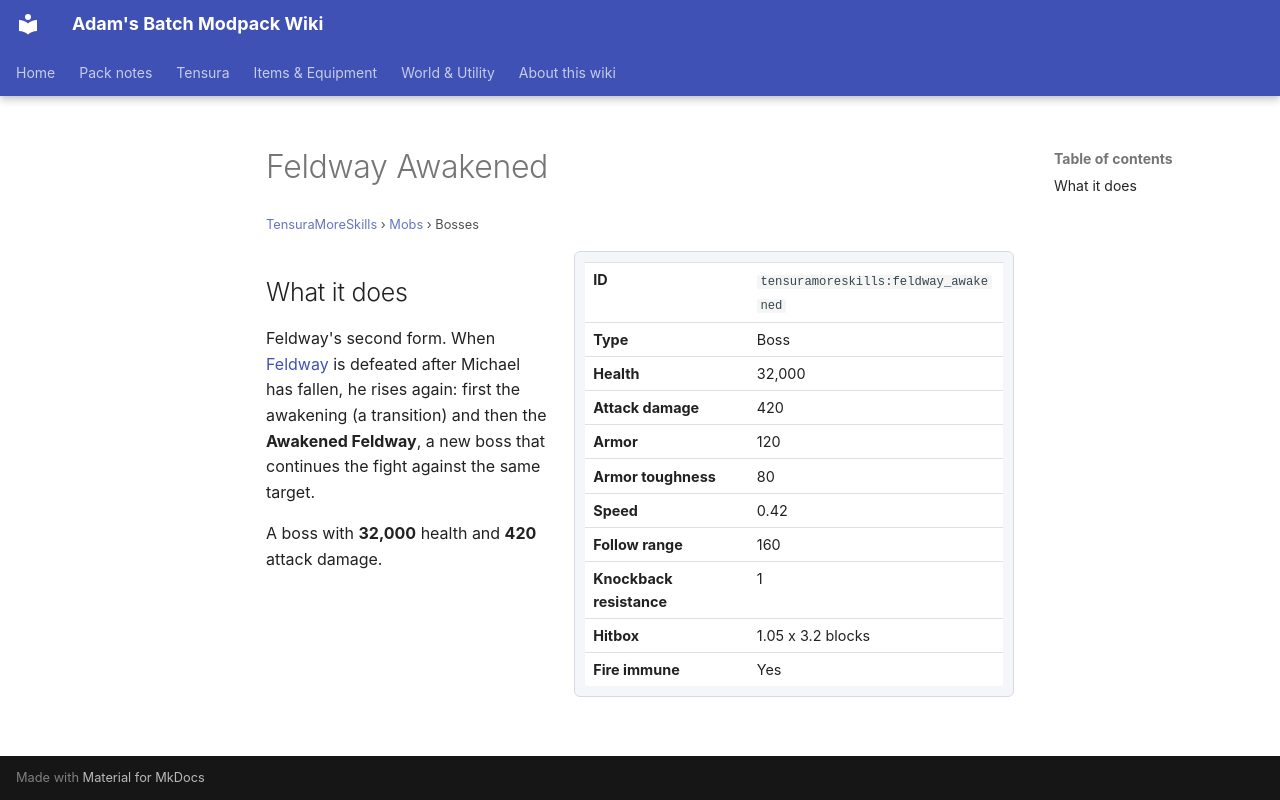

repository: Proteus-Nell/Adams-Batch-MC-Modpack-Wiki · page: tensura-more-skills/mobs/feldway-awakened/index.html · generator: mkdocs

# Feldway Awakened

<small>[TensuraMoreSkills](../index.md) &rsaquo; [Mobs](index.md) &rsaquo; Bosses</small>

<div class="infobox" markdown>

| | |
|---|---|
| **ID** | `tensuramoreskills:feldway_awakened` |
| **Type** | Boss |
| **Health** | 32,000 |
| **Attack damage** | 420 |
| **Armor** | 120 |
| **Armor toughness** | 80 |
| **Speed** | 0.42 |
| **Follow range** | 160 |
| **Knockback resistance** | 1 |
| **Hitbox** | 1.05 x 3.2 blocks |
| **Fire immune** | Yes |

</div>

## What it does

Feldway's second form. When [Feldway](feldway.md) is defeated after Michael has fallen, he rises again: first the awakening (a transition) and then the **Awakened Feldway**, a new boss that continues the fight against the same target.

A boss with **32,000** health and **420** attack damage.
